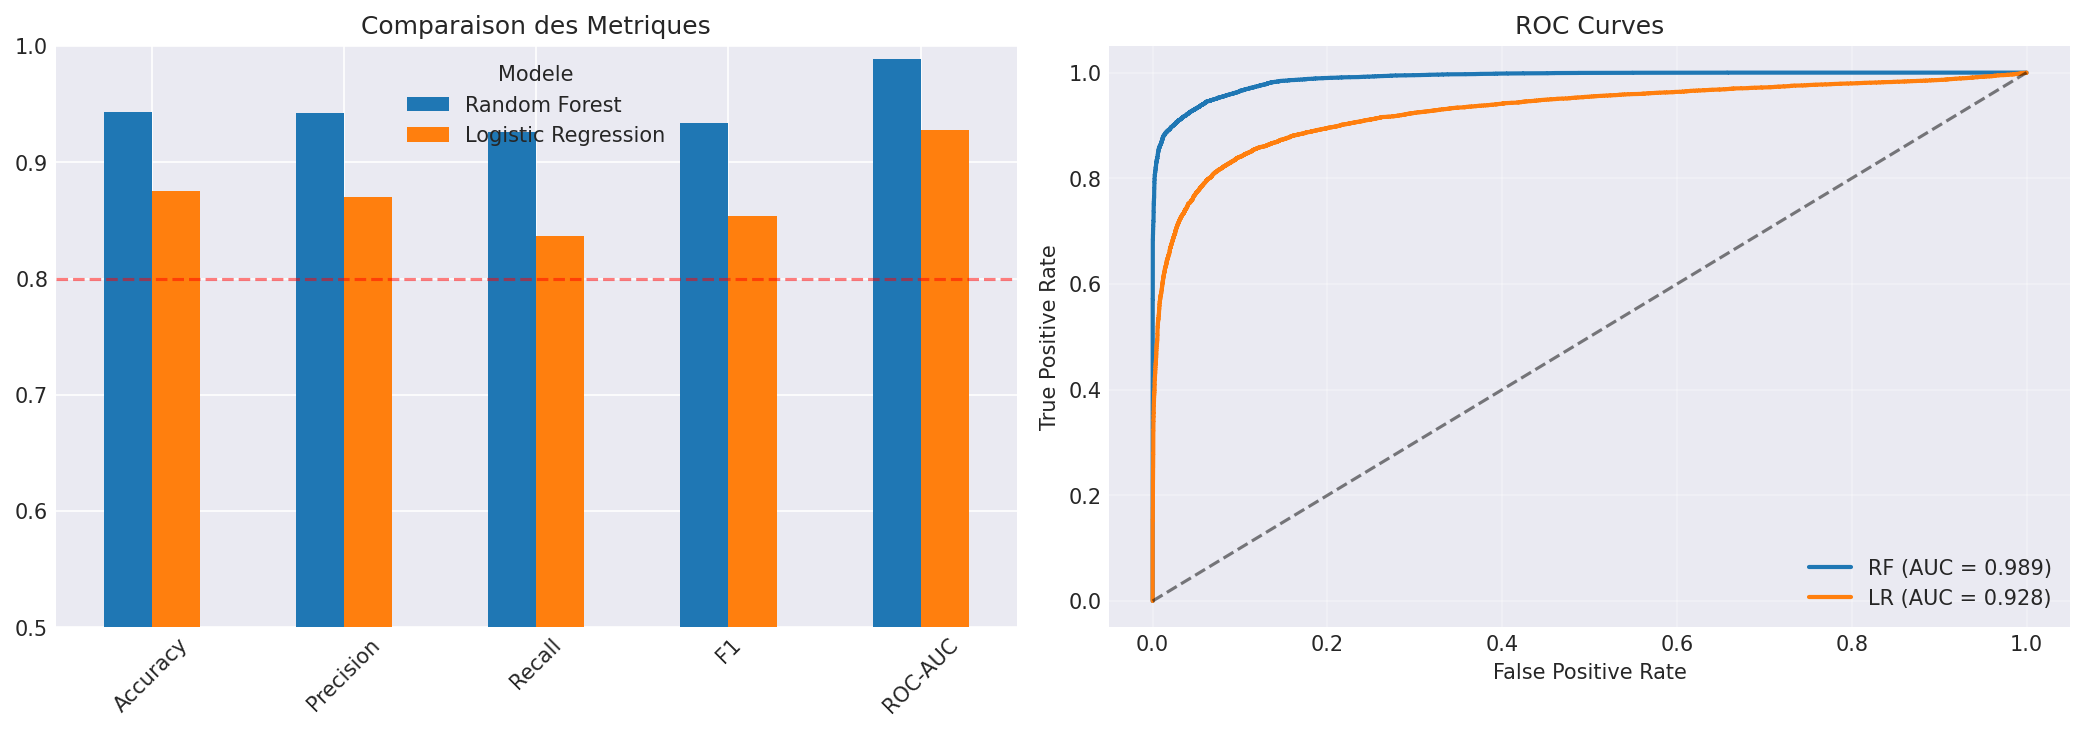

The data file committed next to this chart (first rows):
, Accuracy, Precision, Recall, F1, ROC-AUC
Logistic Regression, 0.8773, 0.8717, 0.8415, 0.8563, 0.9295
Random Forest, 0.9426, 0.9405, 0.9265, 0.9335, 0.9891
XGBoost, 0.965, 0.9736, 0.945, 0.9591, 0.9955
